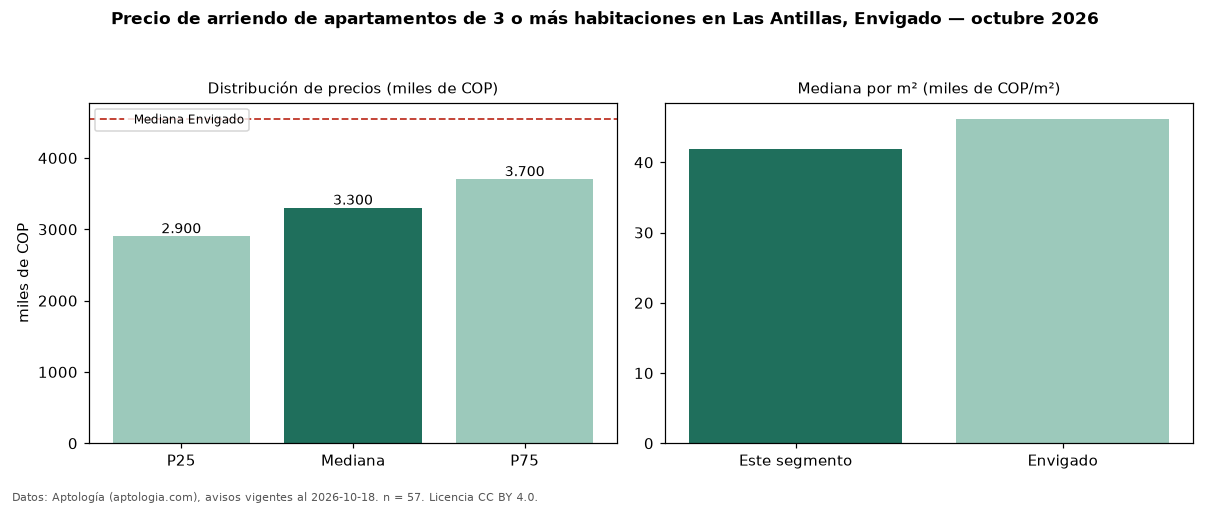

Source data for this figure (header and first rows):
seccion, metrica, valor, moneda, n
precio, p25, 2900000, COP, 57
precio, mediana, 3300000, COP, 57
precio, p75, 3700000, COP, 57
precio, minimo, 2350000, COP, 57
precio, maximo, 8000000, COP, 57
m2, mediana_precio_m2, 41912, COP, 57
m2, area_mediana_m2, 75.0, m2, 57
banos, mediana_banos, 2.0, , 
parqueadero, pct_con_parqueadero, 91.1, %, 56
estrato, estrato_mas_frecuente, 4, , 57
habitaciones, 3+, 3300000, COP, 57
ciudad, mediana_ciudad_referencia, 4550000, COP, 
ciudad, mediana_m2_ciudad, 46196, COP, 
fuente, fecha_datos, 2026-10-18, , 
fuente, atribucion, https://www.aptologia.com/arriendo/envig…, , 
fuente, licencia, CC BY 4.0, , 
